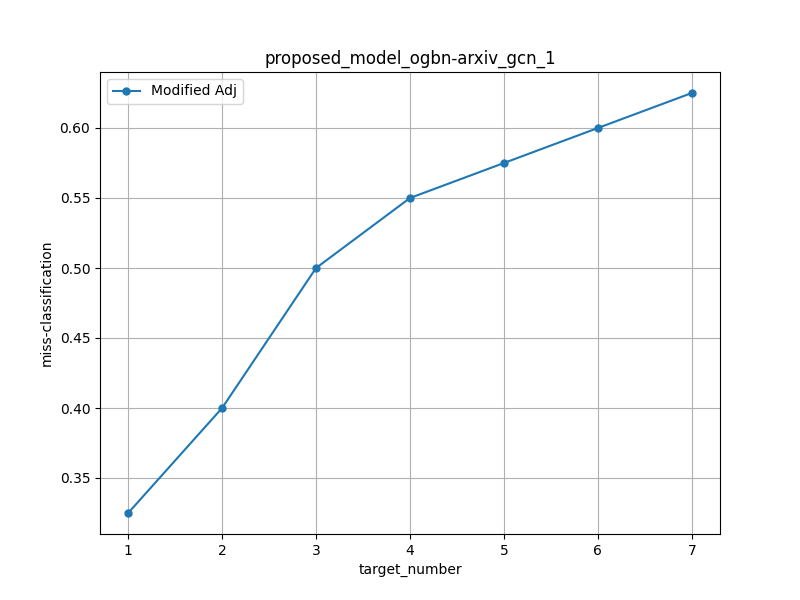

Values plotted in this chart, from the file beside it:
, budget_number, miss-classification_modified, node_list
0, 1, 0.325, [99063, 118448, 137448, 117221, 64792, 3…
1, 2, 0.4, [99063, 118448, 137448, 117221, 64792, 3…
2, 3, 0.5, [99063, 118448, 137448, 117221, 64792, 3…
3, 4, 0.55, [99063, 118448, 137448, 117221, 64792, 3…
4, 5, 0.575, [99063, 118448, 137448, 117221, 64792, 3…
5, 6, 0.6, [99063, 118448, 137448, 117221, 64792, 3…
6, 7, 0.625, [99063, 118448, 137448, 117221, 64792, 3…
